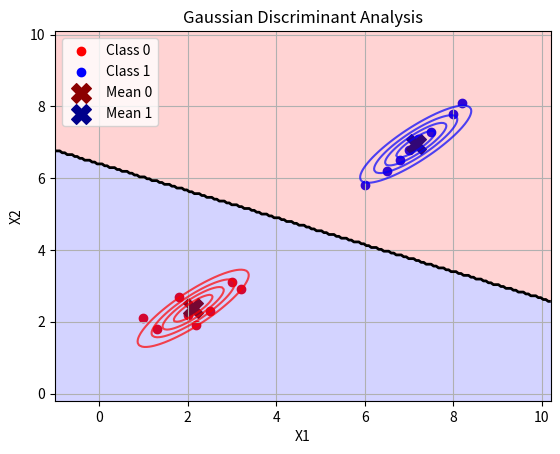

The script that saved this image:
import numpy as np
import matplotlib.pyplot as plt
class GDA():
    def __init__(self):
        self.X = np.array([
            [1.0, 1.3, 2.0, 2.2, 1.8, 2.5, 3.0, 3.2,
            6.0, 6.5, 7.0, 7.2, 6.8, 7.5, 8.0, 8.2],

            [2.1, 1.8, 2.2, 1.9, 2.7, 2.3, 3.1, 2.9,
            5.8, 6.2, 6.8, 7.1, 6.5, 7.3, 7.8, 8.1]
        ]) # features | [x1,x2]

        self.y = np.array([
            0,0,0,0,0,0,0,0,
            1,1,1,1,1,1,1,1
        ])
        self.mean0 = np.mean(self.X[: ,self.y==0], axis=1) # false responses [x,y]
        self.mean1 = np.mean(self.X[: ,self.y==1], axis=1) # positive responses
        self.phi = np.sum(self.y)/self.y.shape[0] # phi k
        self.m = self.X.shape[1]
        self.n = self.X.shape[0]
        self.M = np.column_stack([
            self.mean0 if label == 0 else self.mean1
            for label in self.y
            ])
        self.covariance = ((self.X - self.M) @ (self.X - self.M).T)/self.m# sigma
        self.covariance_inv = np.linalg.inv(self.covariance)
        self.covariance_det = np.linalg.det(self.covariance)

    def show(self):

        plt.scatter(
            self.X[0][self.y == 0],
            self.X[1][self.y == 0],
            color='red',
            label='Class 0'
        )

        plt.scatter(
            self.X[0][self.y == 1],
            self.X[1][self.y == 1],
            color='blue',
            label='Class 1'
        )

        # mean points
        plt.scatter(
            self.mean0[0],
            self.mean0[1],
            color='darkred',
            marker='X',
            s=200,
            label='Mean 0'
        )

        plt.scatter(
            self.mean1[0],
            self.mean1[1],
            color='darkblue',
            marker='X',
            s=200,
            label='Mean 1'
        )

        # grid creation
        x = np.linspace(
            np.min(self.X[0]) - 2,
            np.max(self.X[0]) + 2,
            200
        )

        y = np.linspace(
            np.min(self.X[1]) - 2,
            np.max(self.X[1]) + 2,
            200
        )

        Xg, Yg = np.meshgrid(x, y)

        # density matrices
        Z0 = np.zeros(Xg.shape)
        Z1 = np.zeros(Xg.shape)

        # gaussian densities
        for i in range(Xg.shape[0]):
            for j in range(Xg.shape[1]):

                point = [Xg[i, j], Yg[i, j]]

                Z0[i, j] = self.multivariate_gaussian(point, 0)
                Z1[i, j] = self.multivariate_gaussian(point, 1)

        # contour of negative classes
        plt.contour(
            Xg,
            Yg,
            Z0,
            levels=6,
            colors='red',
            alpha=0.7
        )

        # contour of positive classes
        plt.contour(
            Xg,
            Yg,
            Z1,
            levels=6,
            colors='blue',
            alpha=0.7
        )
        Z_boundary = np.zeros(Xg.shape)
        for i in range(Xg.shape[0]):
            for j in range(Xg.shape[1]):

                point = [Xg[i,j], Yg[i,j]]

                Z_boundary[i,j] = self.predict(point)
        plt.contour(
            Xg,
            Yg,
            Z_boundary,
            levels=[0.5],
            colors='black',
            linewidths=2
        )
        plt.contourf(
            Xg,
            Yg,
            Z_boundary,
            alpha=0.2,
            cmap='bwr'
        )

        plt.xlabel('X1')
        plt.ylabel('X2')

        plt.title('Gaussian Discriminant Analysis')

        plt.grid(True)

        plt.legend()

        plt.show()

    def multivariate_gaussian(self, feature, y): #y= 1 or 0
        feature = np.array(feature)
        if y:
            return (1/(((2*np.pi)**(self.n*0.5)) * (self.covariance_det**0.5))) * np.exp(-0.5 * (feature-self.mean1)@ self.covariance_inv @ (feature-self.mean1).T)
        else:
            return (1/(((2*np.pi)**(self.n*0.5)) * (self.covariance_det**0.5))) * np.exp(-0.5 * (feature-self.mean0)@ self.covariance_inv @ (feature-self.mean0).T)
    
    def predict(self ,x):
        x = np.array(x)
        score0 = self.multivariate_gaussian(x, 0) * (1-self.phi)
        score1 = self.multivariate_gaussian(x,1) * self.phi
        if score1 > score0:
            return 1
        else:
            return 0

if __name__ == "__main__":
    gda = GDA()
    gda.show()
